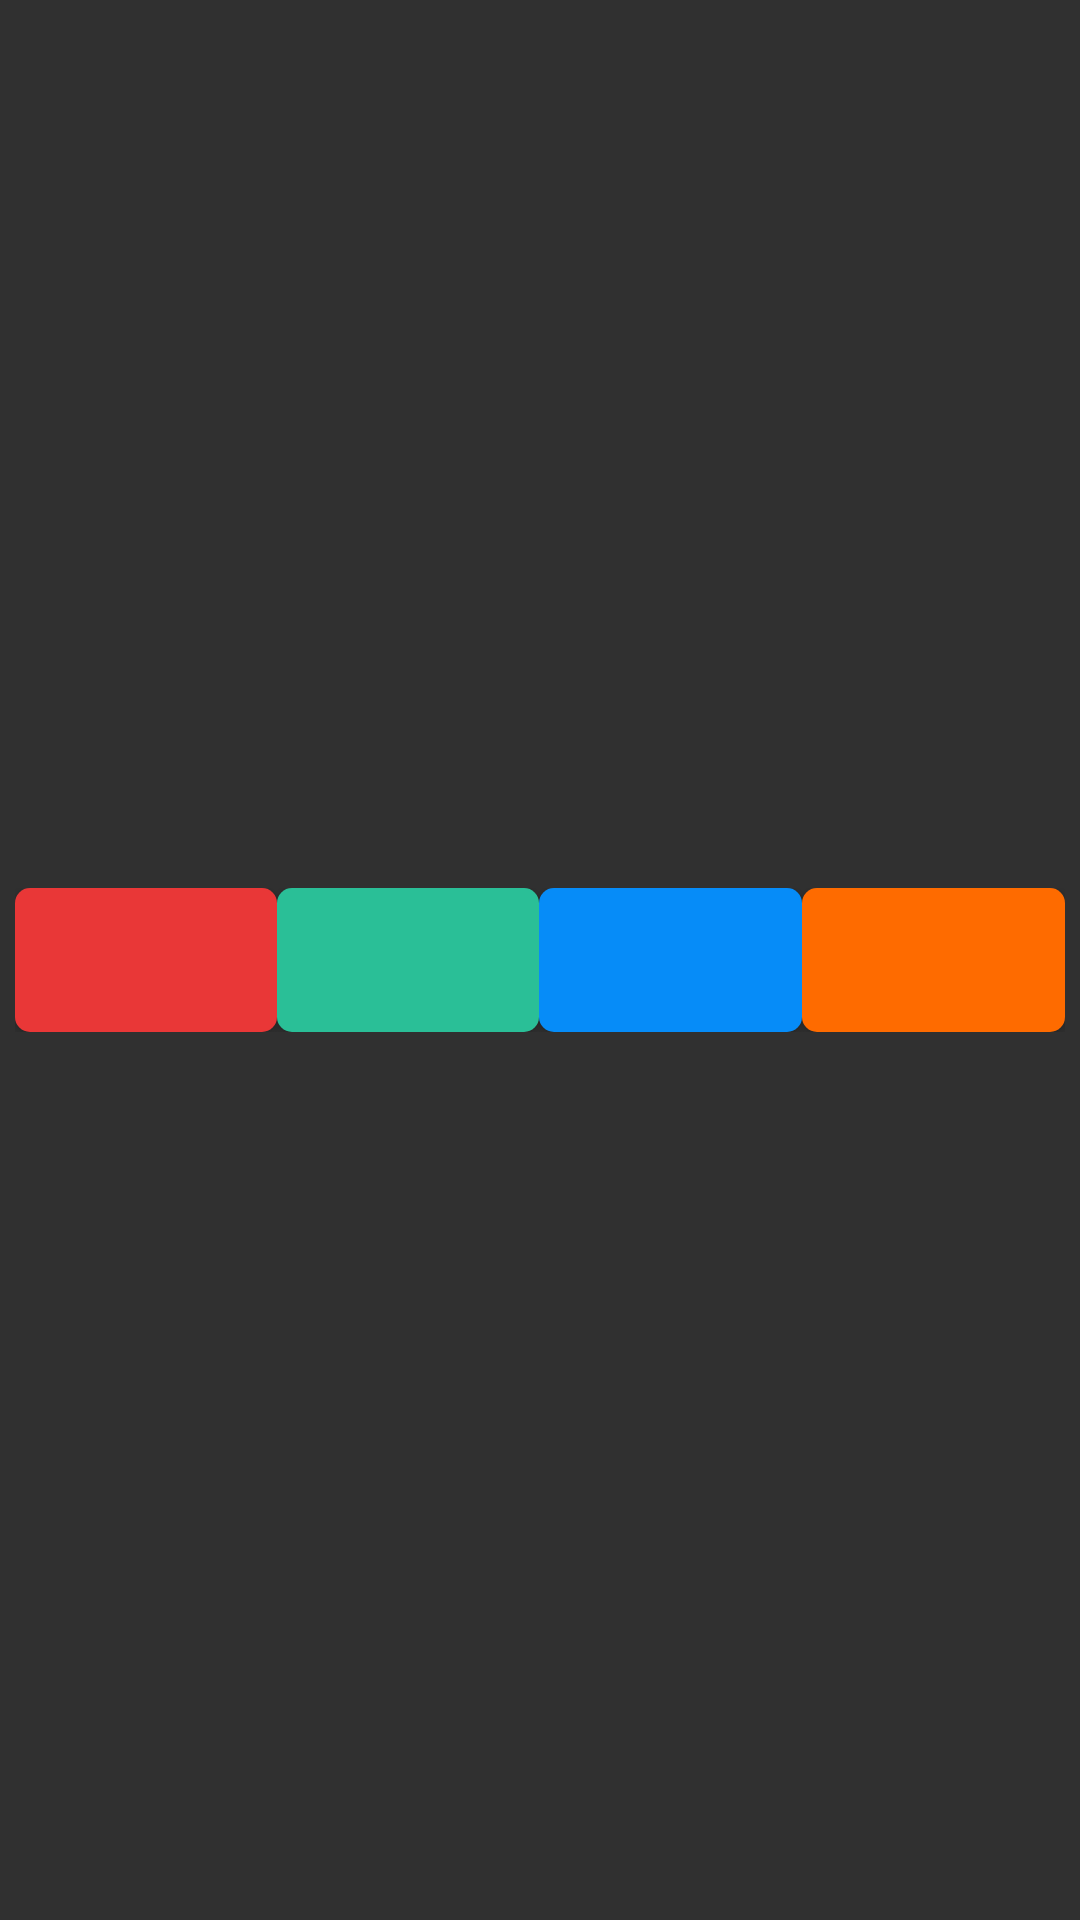

This screen was rendered from an Android layout file. Write that file and the resources it references.
<!-- AndroidManifest.xml: application theme Theme.AppCompat.NoActionBar -->
<!-- res/layout/fragment_botom_bar.xml -->
<?xml version="1.0" encoding="utf-8"?>
<RelativeLayout xmlns:android="http://schemas.android.com/apk/res/android"
    android:layout_width="match_parent"
    android:layout_height="wrap_content"
    android:id="@+id/menu_bottom"
    android:paddingLeft="5dp"
    android:paddingRight="5dp"
    >

    <LinearLayout
        android:layout_width="match_parent"
        android:layout_height="wrap_content"
        android:layout_centerInParent="true"
        android:orientation="horizontal">

        <Button
            android:id="@+id/bg_btn1"
            android:layout_width="0dp"
            android:layout_height="wrap_content"
            android:layout_weight="1"
            android:background="@drawable/drow_first_bg"
            android:backgroundTint="@color/red"
            />

        <Button
            android:id="@+id/bg_btn2"
            android:layout_width="0dp"
            android:layout_height="wrap_content"
            android:layout_weight="1"
            android:background="@drawable/drow_first_bg"
            android:backgroundTint="@color/green"
            />

        <Button
            android:id="@+id/bg_btn3"
            android:layout_width="0dp"
            android:layout_height="wrap_content"
            android:layout_weight="1"
            android:background="@drawable/drow_first_bg"
            android:backgroundTint="@color/blue"
            />

        <Button
            android:id="@+id/bg_btn4"
            android:layout_width="0dp"
            android:layout_height="wrap_content"
            android:layout_weight="1"
            android:background="@drawable/drow_first_bg"
            android:backgroundTint="@color/orange"
            />
    </LinearLayout>

</RelativeLayout>
<!-- resources referenced by this layout -->
<resources>
  <color name="blue">#068cf8</color>
  <color name="green">#2abf97</color>
  <color name="orange">#fe6b00</color>
  <color name="red">#e93737</color>
  <!-- drawable drow_first_bg (drawable) -->
  <shape xmlns:android="http://schemas.android.com/apk/res/android">
      <solid android:color="#ffffff" />
      <corners android:radius="5dp" /> 
  </shape>
</resources>
